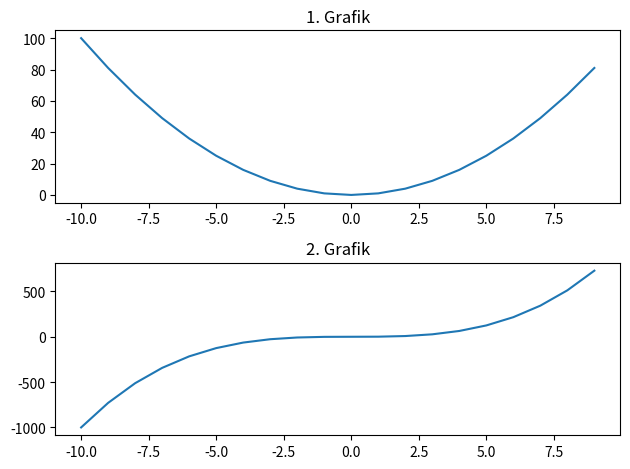

Write the Python code that produced this figure.
import matplotlib.pyplot as plt
import numpy as np
x=np.linspace(-10,9,20)
y=x**2
z=x**3
fig,grafik=plt.subplots(nrows=2,ncols=1)
grafik[0].plot(x,y)
grafik[0].set_title("1. Grafik")
grafik[1].plot(x,z)
grafik[1].set_title("2. Grafik")
plt.tight_layout()
fig.savefig("{YourPath}")


# fig=plt.figure()
# grafik1=fig.add_axes([0.1,0.1,0.8,0.8])
# grafik1.plot(x,y,c="Red")
# grafik1.set_xlabel("X değerleri")
# grafik1.set_ylabel("Y değerleri")
# grafik1.set_title("Örnek Grafik")

# grafik2=fig.add_axes([0.3,0.6,0.2,0.2])
# grafik2.plot(x,z,c="Blue")
# grafik2.set_xlabel("X değerleri")
# grafik2.set_ylabel("z değerleri")
# grafik2.set_title("Örnek Grafik")

# ##grafik içinde grafik gösterimi

# plt.show()



# fig=plt.figure()
# konum=fig.add_axes([0.1,0.1,0.8,0.6])
# yil=["2018","2019","2020","2021"]
# fiyat=[1500,2500,3500,4800]
# konum.plot(yil,fiyat)
# konum.set_xlabel("Yil")## obje üzerinden yapıldığı için set kullanılmalı 
# konum.set_ylabel("Fiyat")
# konum.set_title("Fiyat Grafiği")
# plt.show()